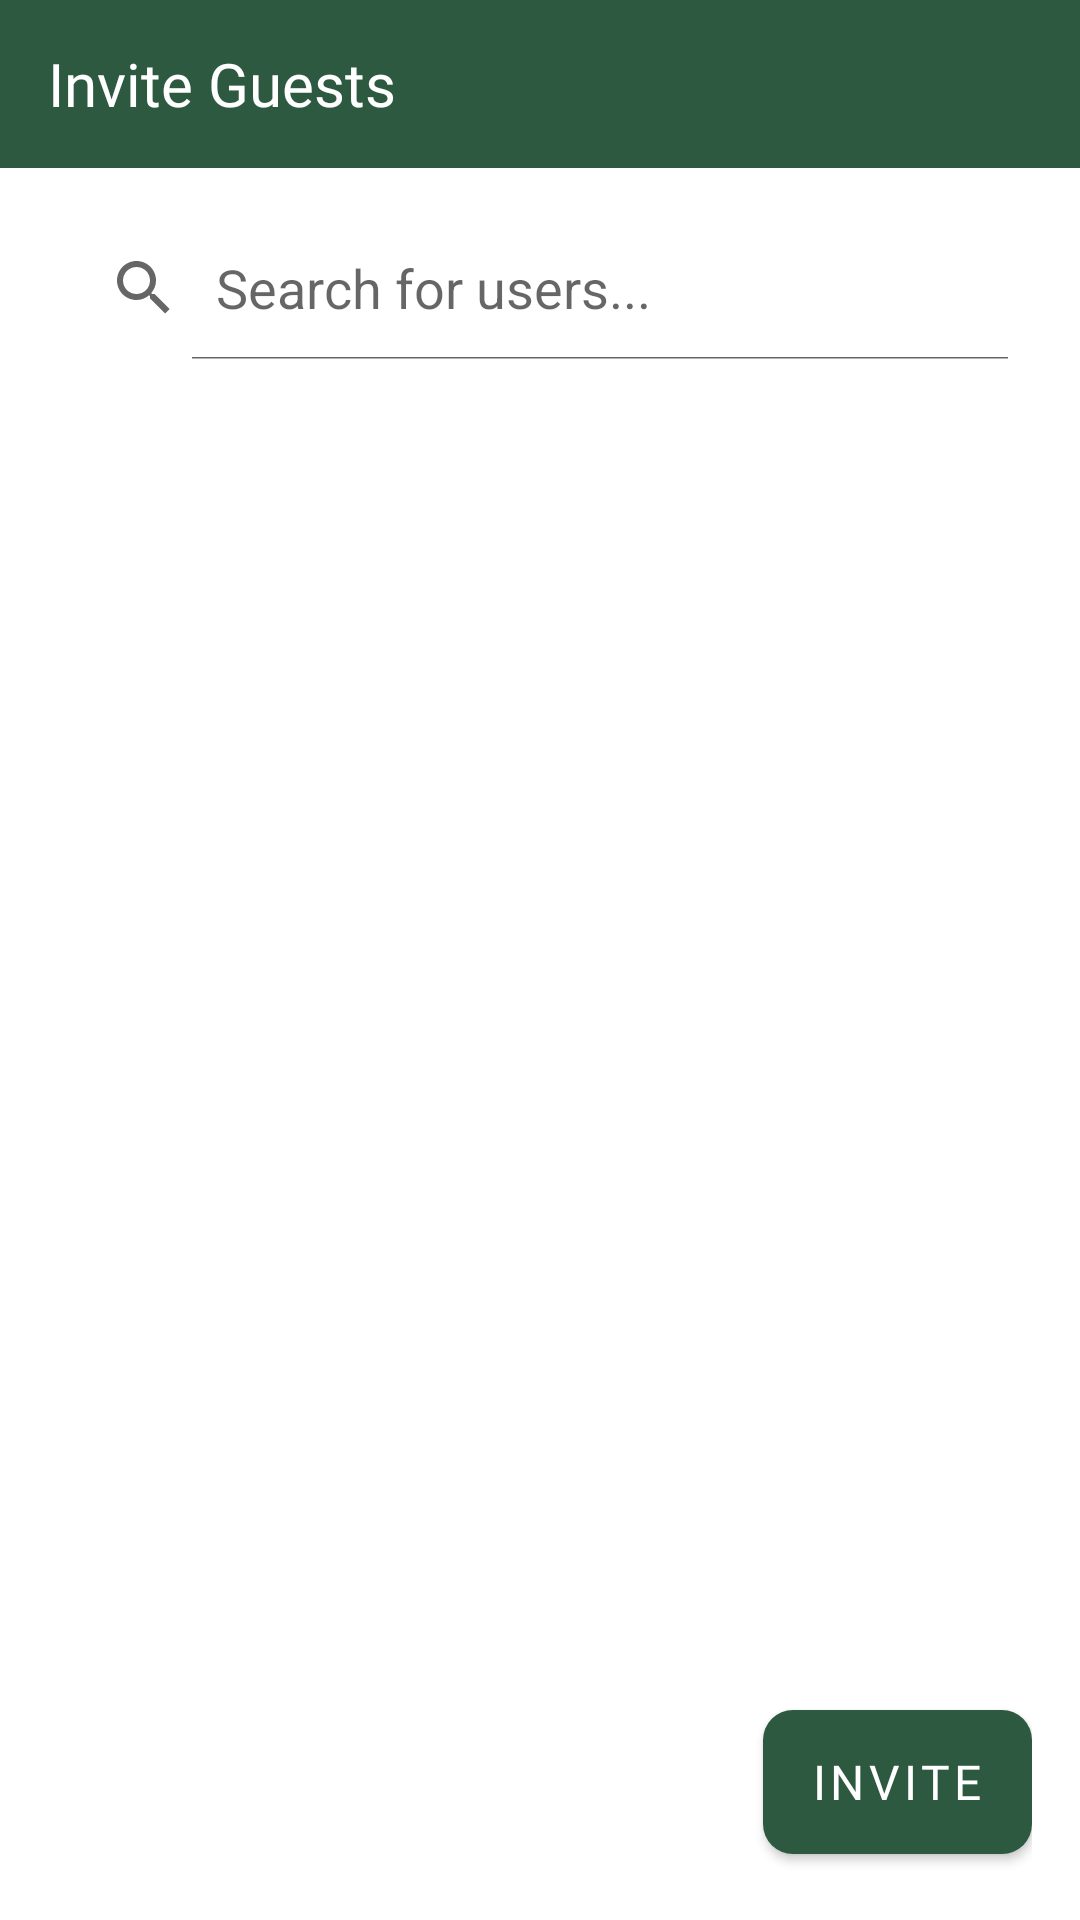

Here is an Android app screen rendered from its layout file. Give the layout XML and the strings, colors and styles it references.
<!-- AndroidManifest.xml: application theme Theme.UMEventPlanner -->
<!-- res/layout/dialog_user_search.xml -->
<?xml version="1.0" encoding="utf-8"?>
<LinearLayout xmlns:android="http://schemas.android.com/apk/res/android"
    xmlns:app="http://schemas.android.com/apk/res-auto"
    android:layout_width="match_parent"
    android:layout_height="match_parent"
    android:orientation="vertical">

    <com.google.android.material.appbar.AppBarLayout
        android:layout_width="match_parent"
        android:layout_height="wrap_content">

        <androidx.appcompat.widget.Toolbar
            android:id="@+id/toolbar"
            android:layout_width="match_parent"
            android:layout_height="?attr/actionBarSize"
            app:title="Invite Guests"
            android:background="@color/primary_darkgreen"
            app:titleTextAppearance="@style/ToolbarTitleTextAppearance"
            android:theme="@style/ThemeOverlay.AppCompat.Dark.ActionBar"/>

    </com.google.android.material.appbar.AppBarLayout>

    <LinearLayout
        android:layout_width="match_parent"
        android:layout_height="match_parent"
        android:orientation="vertical"
        android:padding="16dp">

        <SearchView
            android:id="@+id/search_view"
            android:layout_width="match_parent"
            android:layout_height="wrap_content"
            android:iconifiedByDefault="false"
            android:queryHint="Search for users..." />

        <androidx.recyclerview.widget.RecyclerView
            android:id="@+id/rv_users"
            android:layout_width="match_parent"
            android:layout_height="0dp"
            android:layout_weight="1"
            android:layout_marginTop="8dp"/>

        <com.google.android.material.button.MaterialButton
            android:id="@+id/btn_invite"
            android:layout_width="wrap_content"
            android:layout_height="60dp"
            android:layout_gravity="end"
            android:text="Invite"
            android:fontFamily="@font/poppins_semibold"
            android:textSize="16sp"
            android:textColor="@android:color/white"
            app:backgroundTint="@color/primary_darkgreen"
            app:cornerRadius="10dp" />

    </LinearLayout>

</LinearLayout>
<!-- resources referenced by this layout -->
<resources>
  <color name="primary_darkgreen">#2C593F</color>
  <style name="ToolbarTitleTextAppearance" parent="TextAppearance.Widget.AppCompat.Toolbar.Title">
          <item name="android:fontFamily">@font/poppins_semibold</item>
          <item name="android:textColor">@color/primary_darkgreen</item>
          <item name="android:textSize">20sp</item>
      </style>
  <style name="Theme.UMEventPlanner" parent="Theme.MaterialComponents.DayNight.NoActionBar">
          
          <item name="colorPrimary">@color/green_primary</item>
          <item name="colorPrimaryVariant">@color/green_dark</item>
          <item name="colorOnPrimary">@color/white</item>
          
          <item name="colorSecondary">@color/teal_200</item>
          <item name="colorSecondaryVariant">@color/teal_700</item>
          <item name="colorOnSecondary">@color/black</item>
          
          <item name="android:statusBarColor">?attr/colorPrimaryVariant</item>
          
      </style>
  <color name="green_primary">#4CAF50</color>
  <color name="green_dark">#388E3C</color>
  <color name="white">#FFFFFFFF</color>
  <color name="teal_200">#FF03DAC5</color>
  <color name="teal_700">#FF018786</color>
  <color name="black">#FF000000</color>
</resources>
